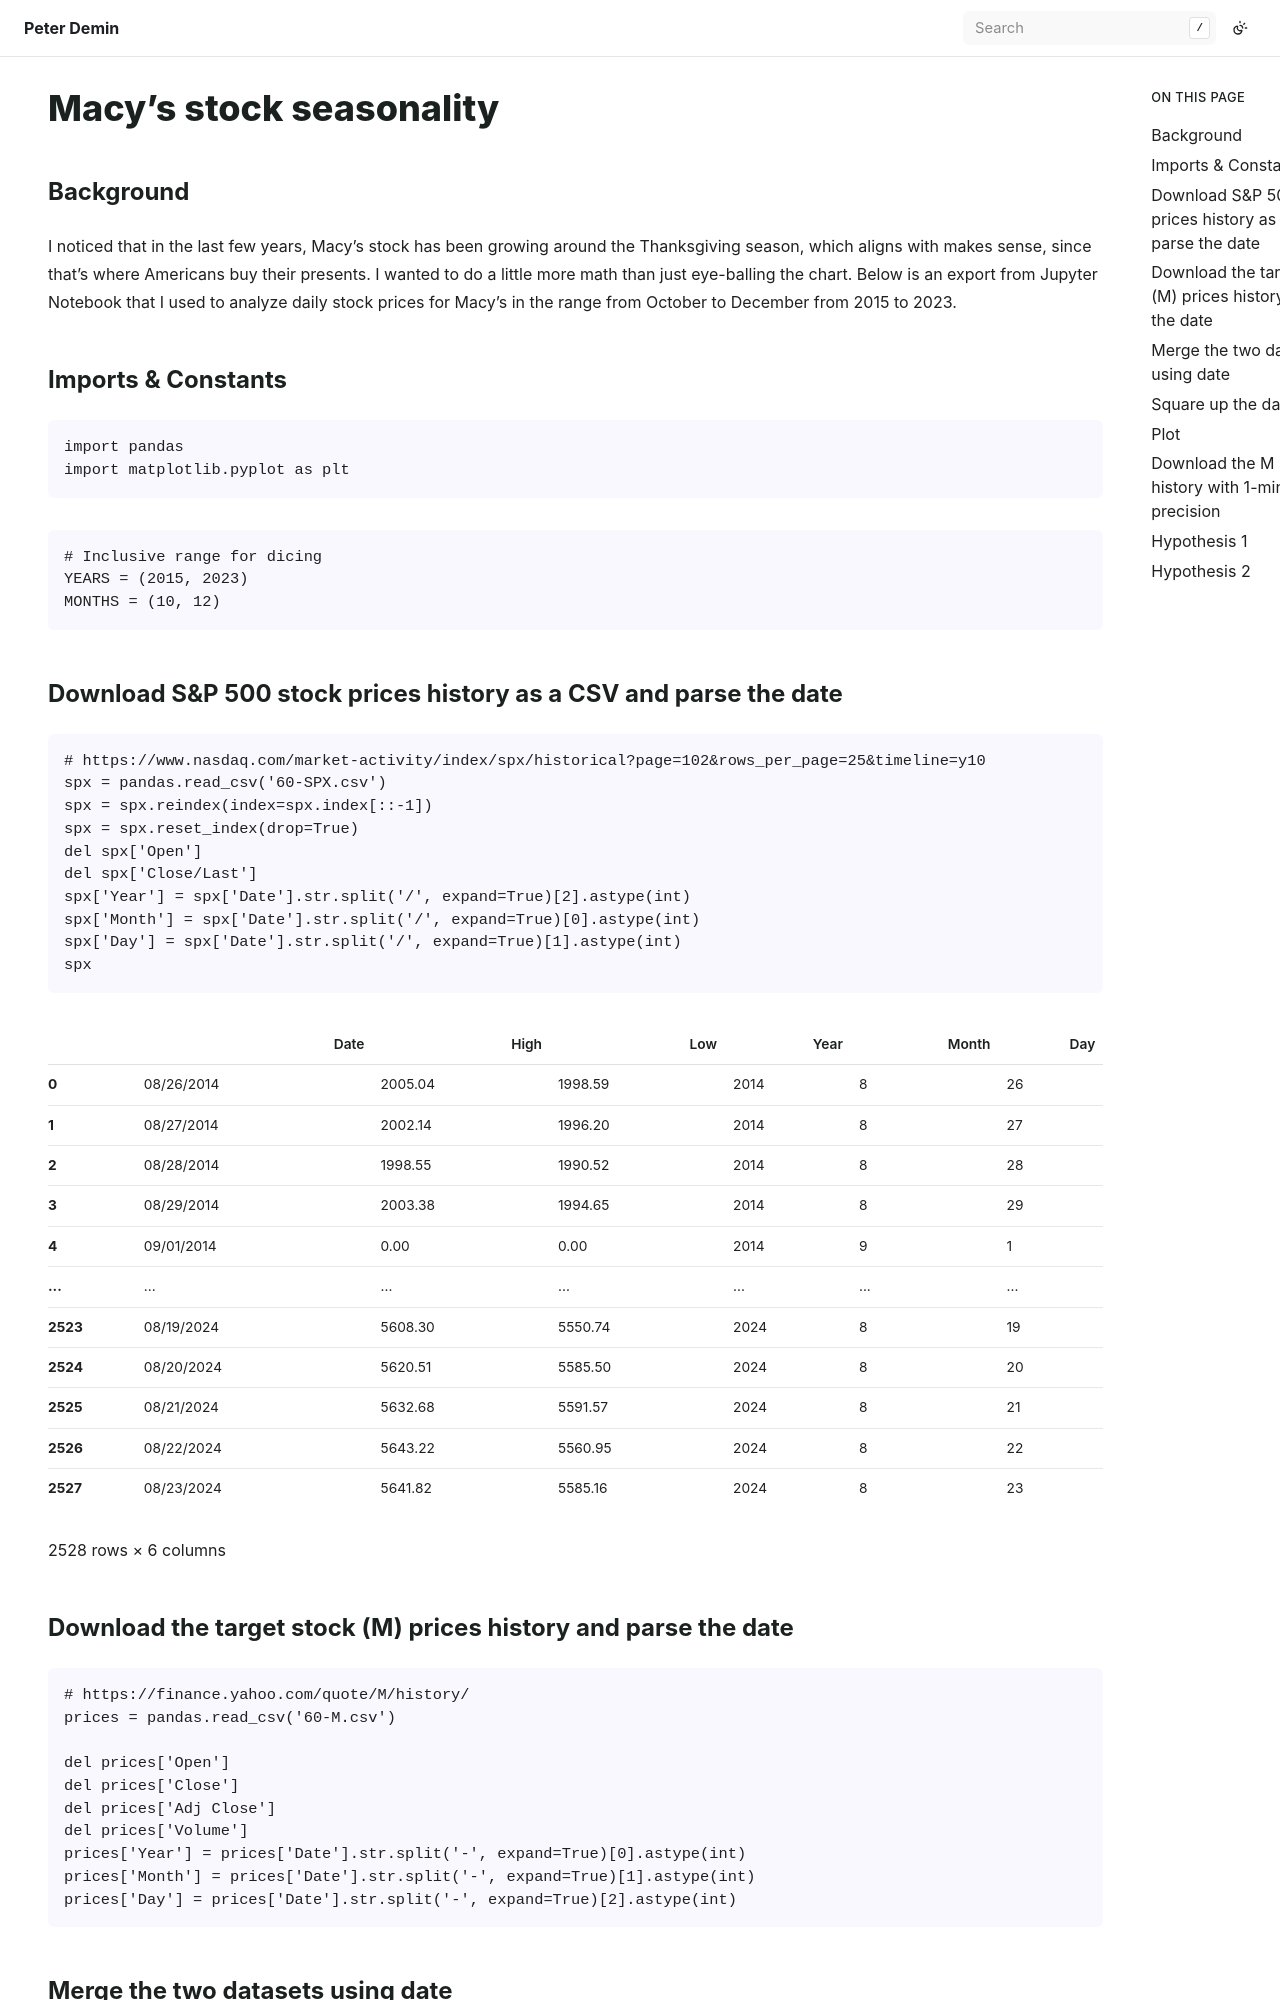

repository: peterdemin/peterdemin.github.io · page: 12_articles/60-M.html · generator: sphinx

Macy's stock seasonality
========================

Background
----------

I noticed that in the last few years, Macy's stock has been growing around the Thanksgiving season, which aligns with makes sense, since that's where Americans buy their presents.
I wanted to do a little more math than just eye-balling the chart.
Below is an export from Jupyter Notebook that I used to analyze daily stock prices for Macy's in the range from October to December from 2015 to 2023.

Imports & Constants
-------------------

.. code:: ipython3

    import pandas
    import matplotlib.pyplot as plt

.. code:: ipython3

    # Inclusive range for dicing
    YEARS = (2015, 2023)
    MONTHS = (10, 12)
